Image classification data set "PV_Images" (thamadhi/solar-panel-fault-mapping on GitHub). Class labels (2): clean, hotspot.

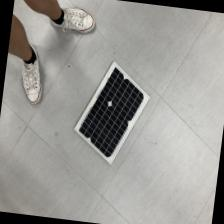
Label: clean

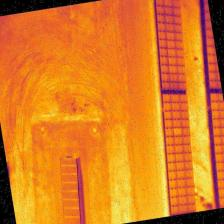
Label: hotspot

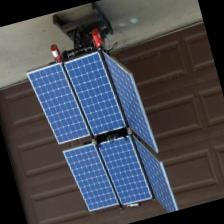
Label: clean

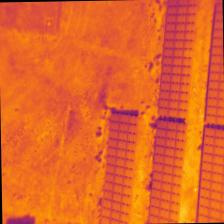
Label: hotspot

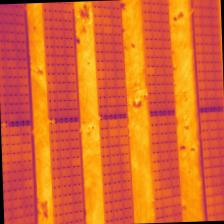
Label: hotspot

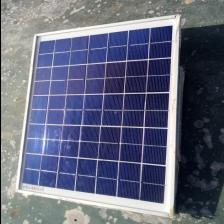
Label: clean
